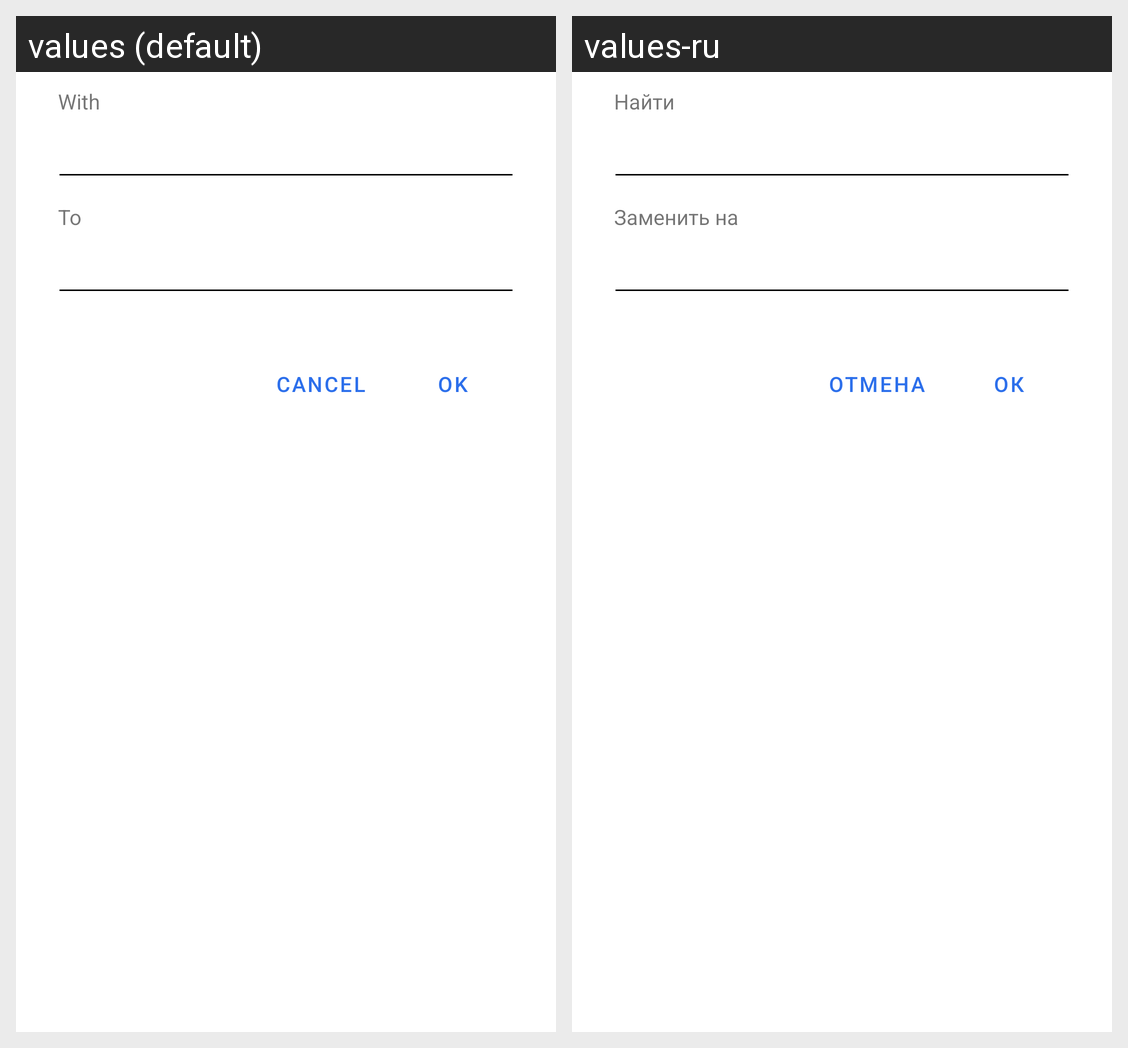

Here is an Android app screen in its default locale and in the app's own translations. Write out the translated-string differences for the strings that appear on this screen.
Android screen res/layout/alert_replace.xml rendered under 2 locales, left to right: values (default), values-ru. Device: Nexus 5 (rendered at 1080×1920; each locale shown at half size, 540×960, under a caption strip naming it); theme AppTheme.
Strings drawn on this screen, with the default value and each locale's value (text and hints the layout hard-codes, and strings that could not be matched under every locale, appear in the picture but are not listed):

with
  values: With
  values-ru: Найти

to
  values: To
  values-ru: Заменить на

cancel
  values: Cancel
  values-ru: Отмена

ok
  values: OK
  values-ru: ОК
